4-way image classification set "gantt_chart_images" from GitHub (mslovett21/gantt_charts_final); label vocabulary: CPU, HDD, loss, normal.

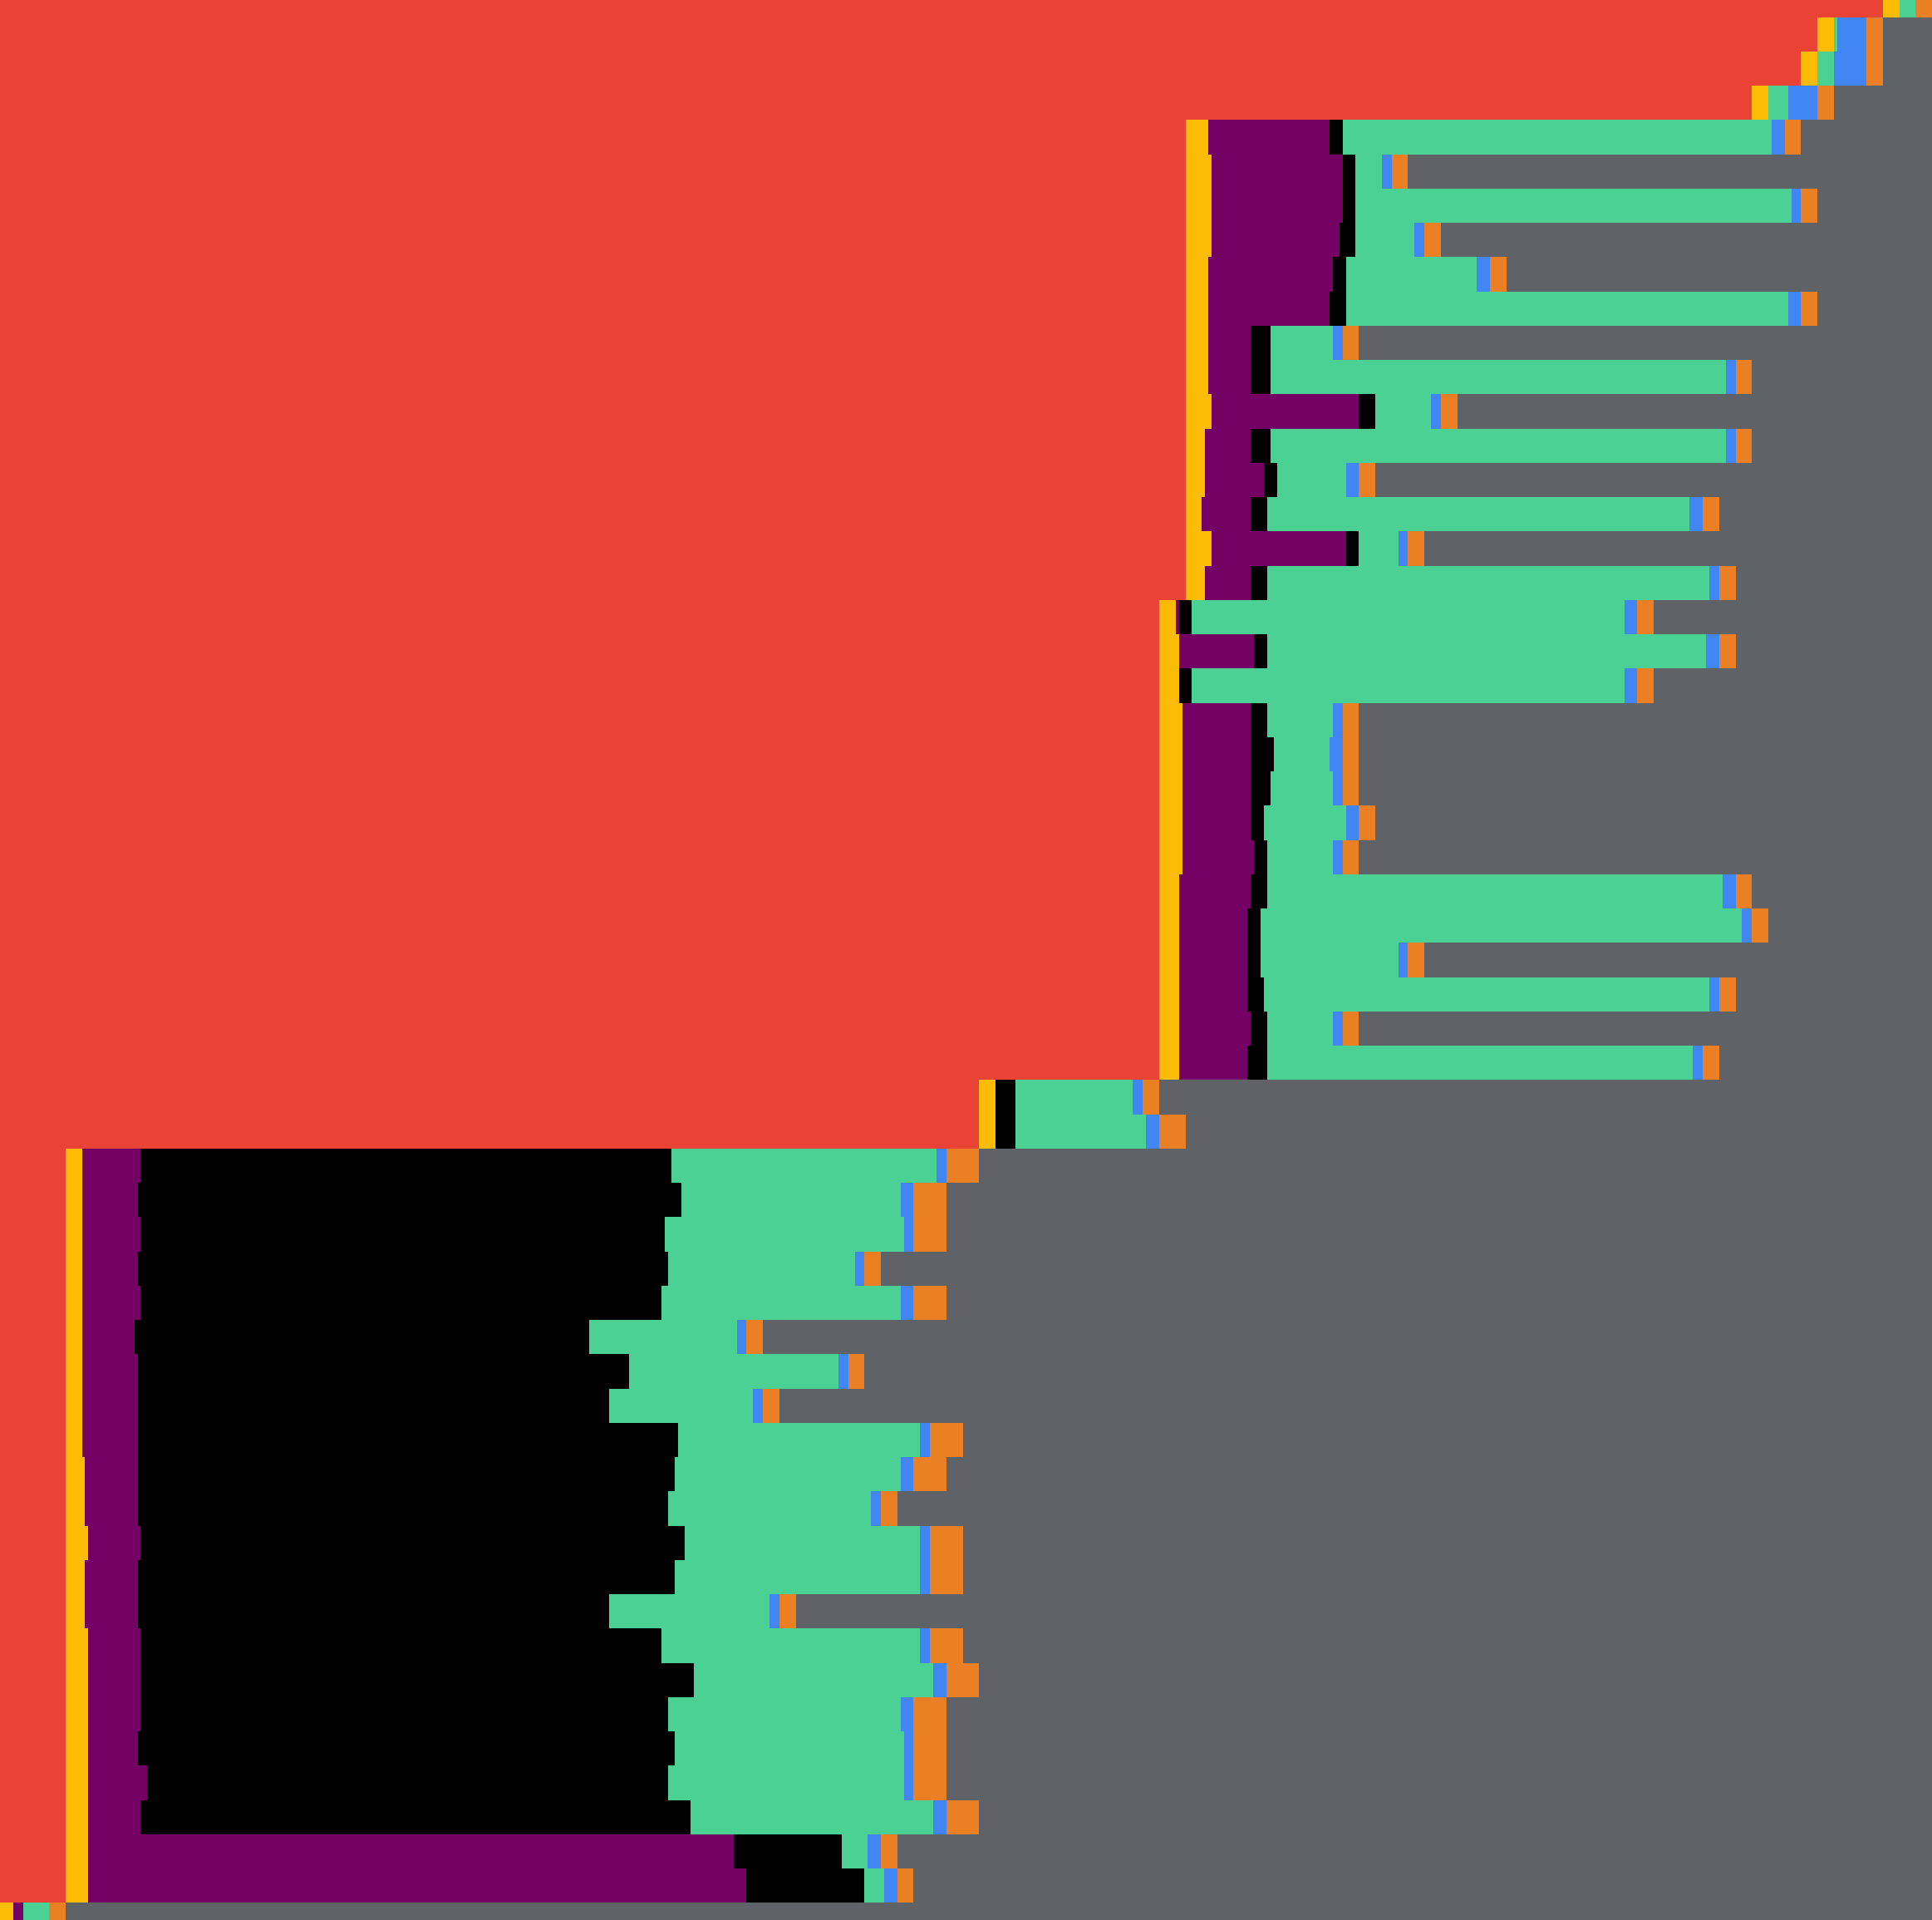
Label: loss

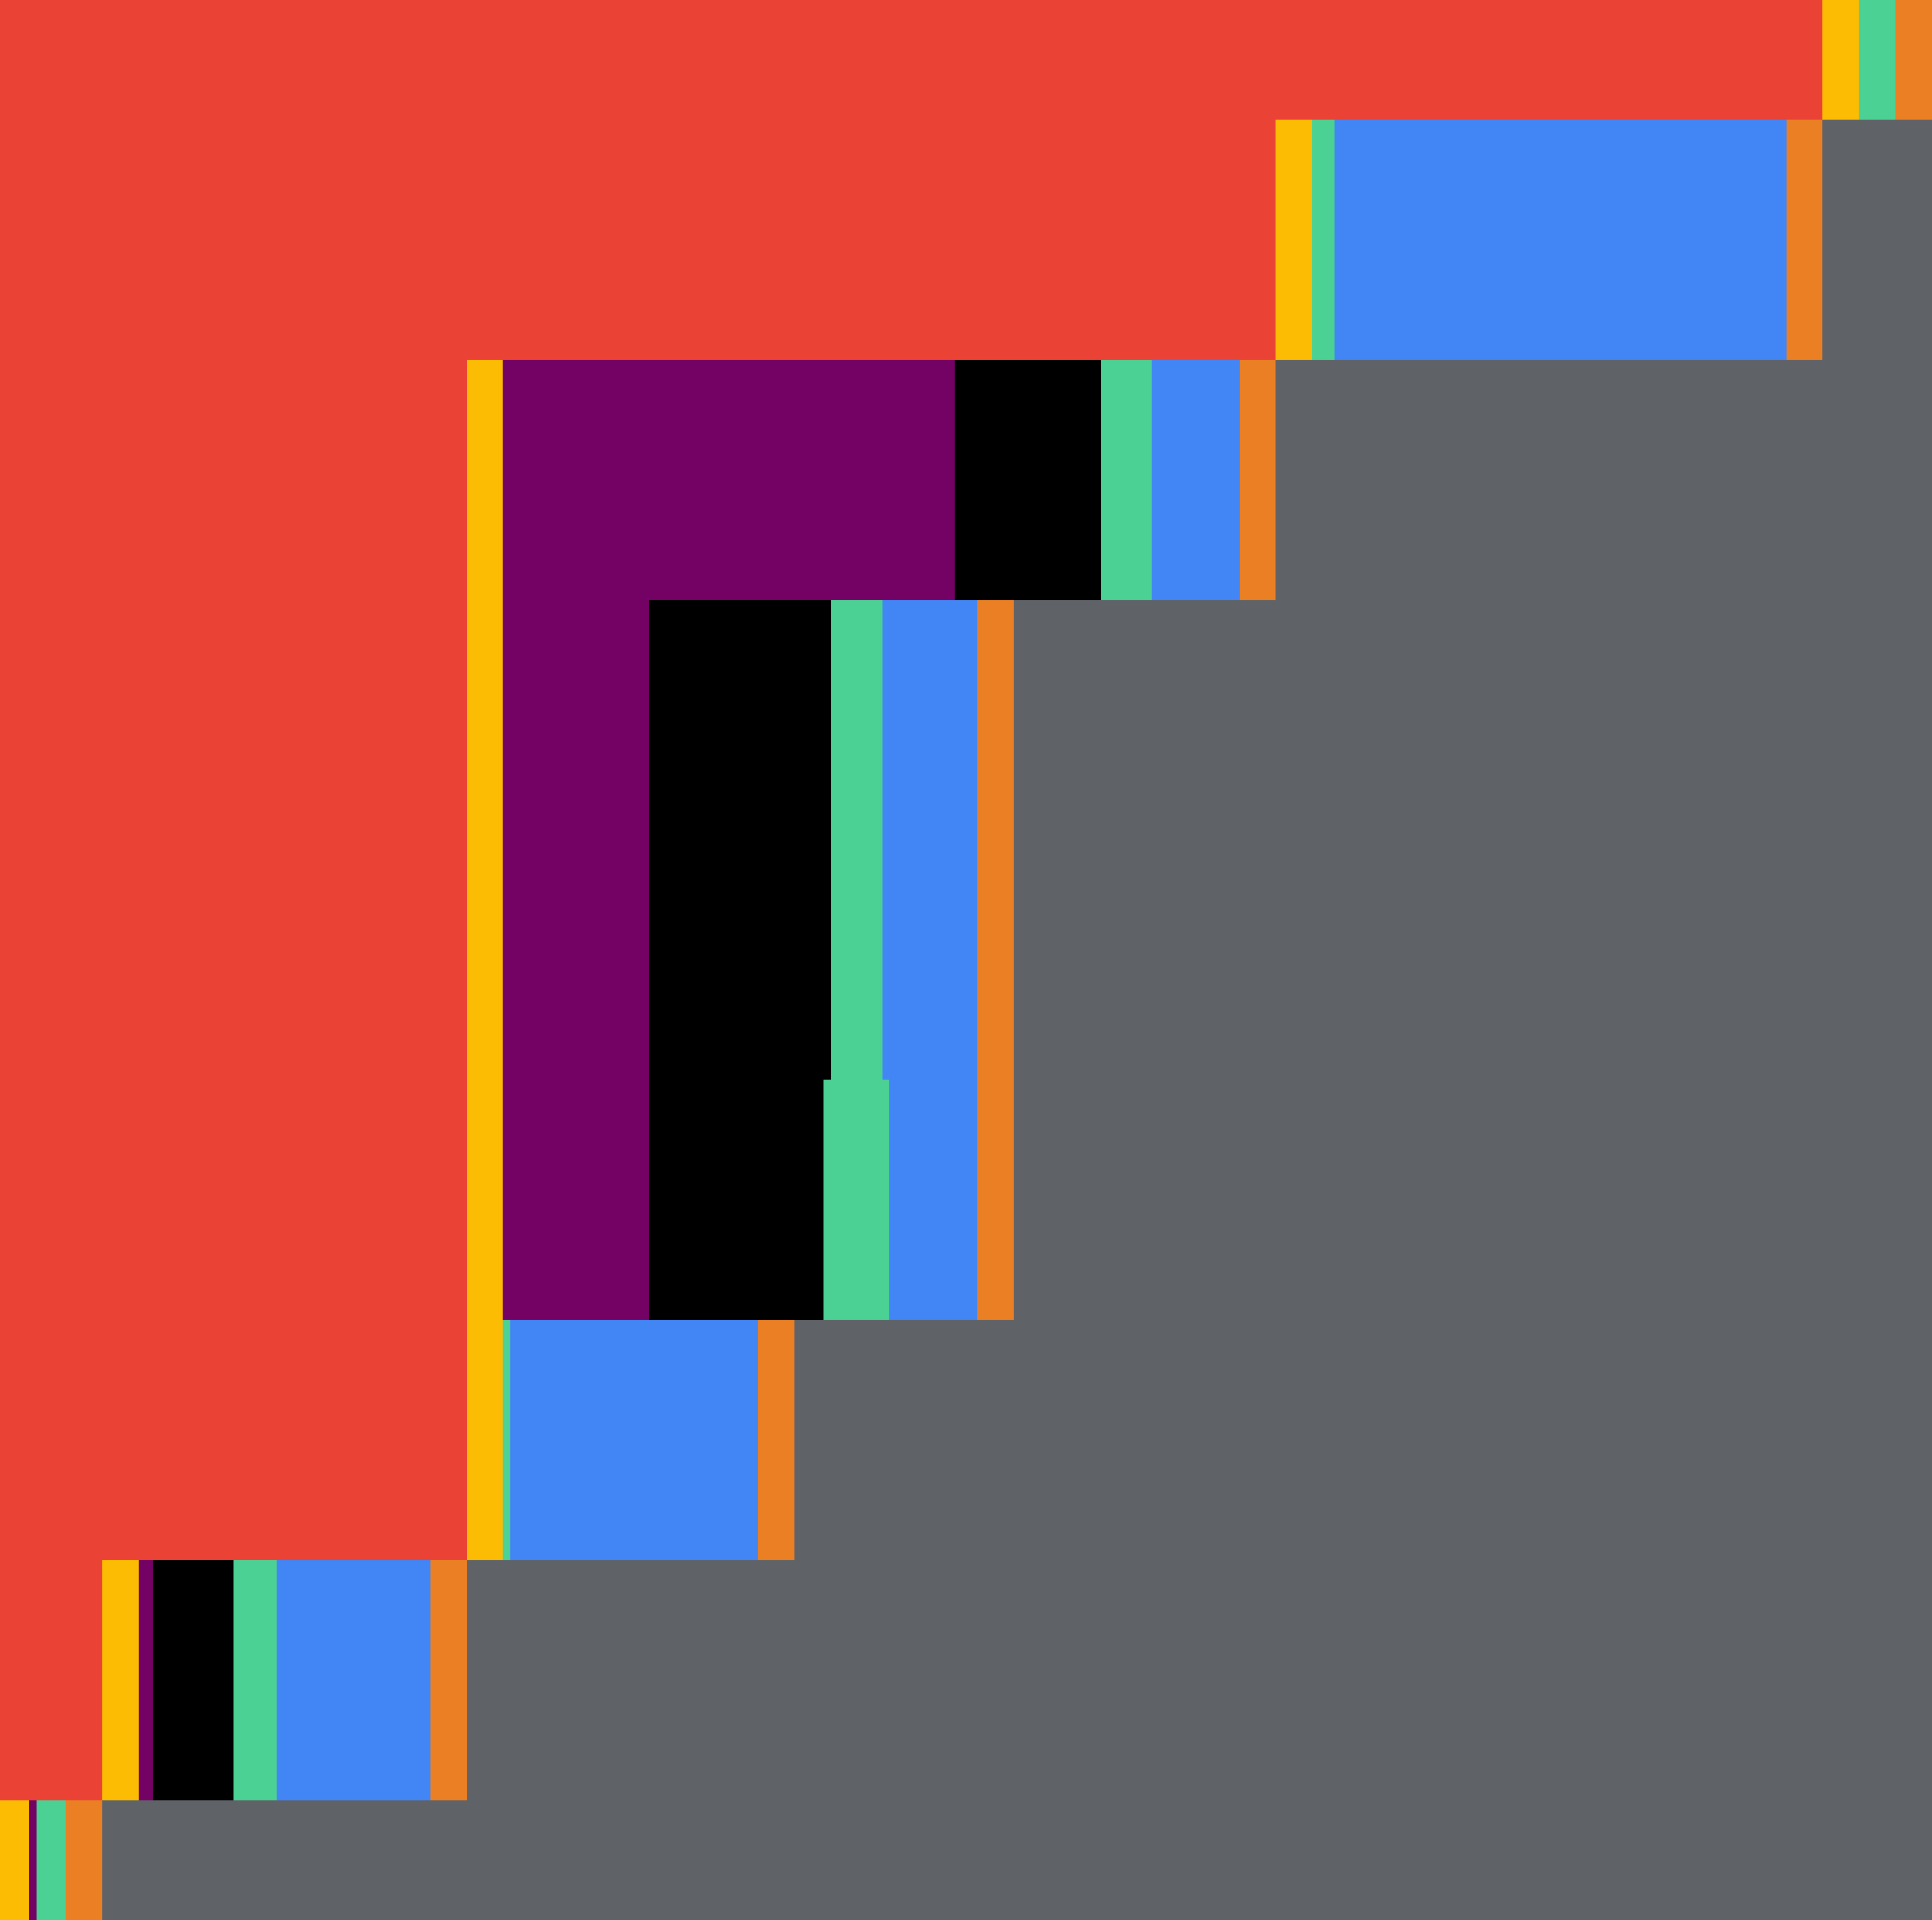
Label: HDD

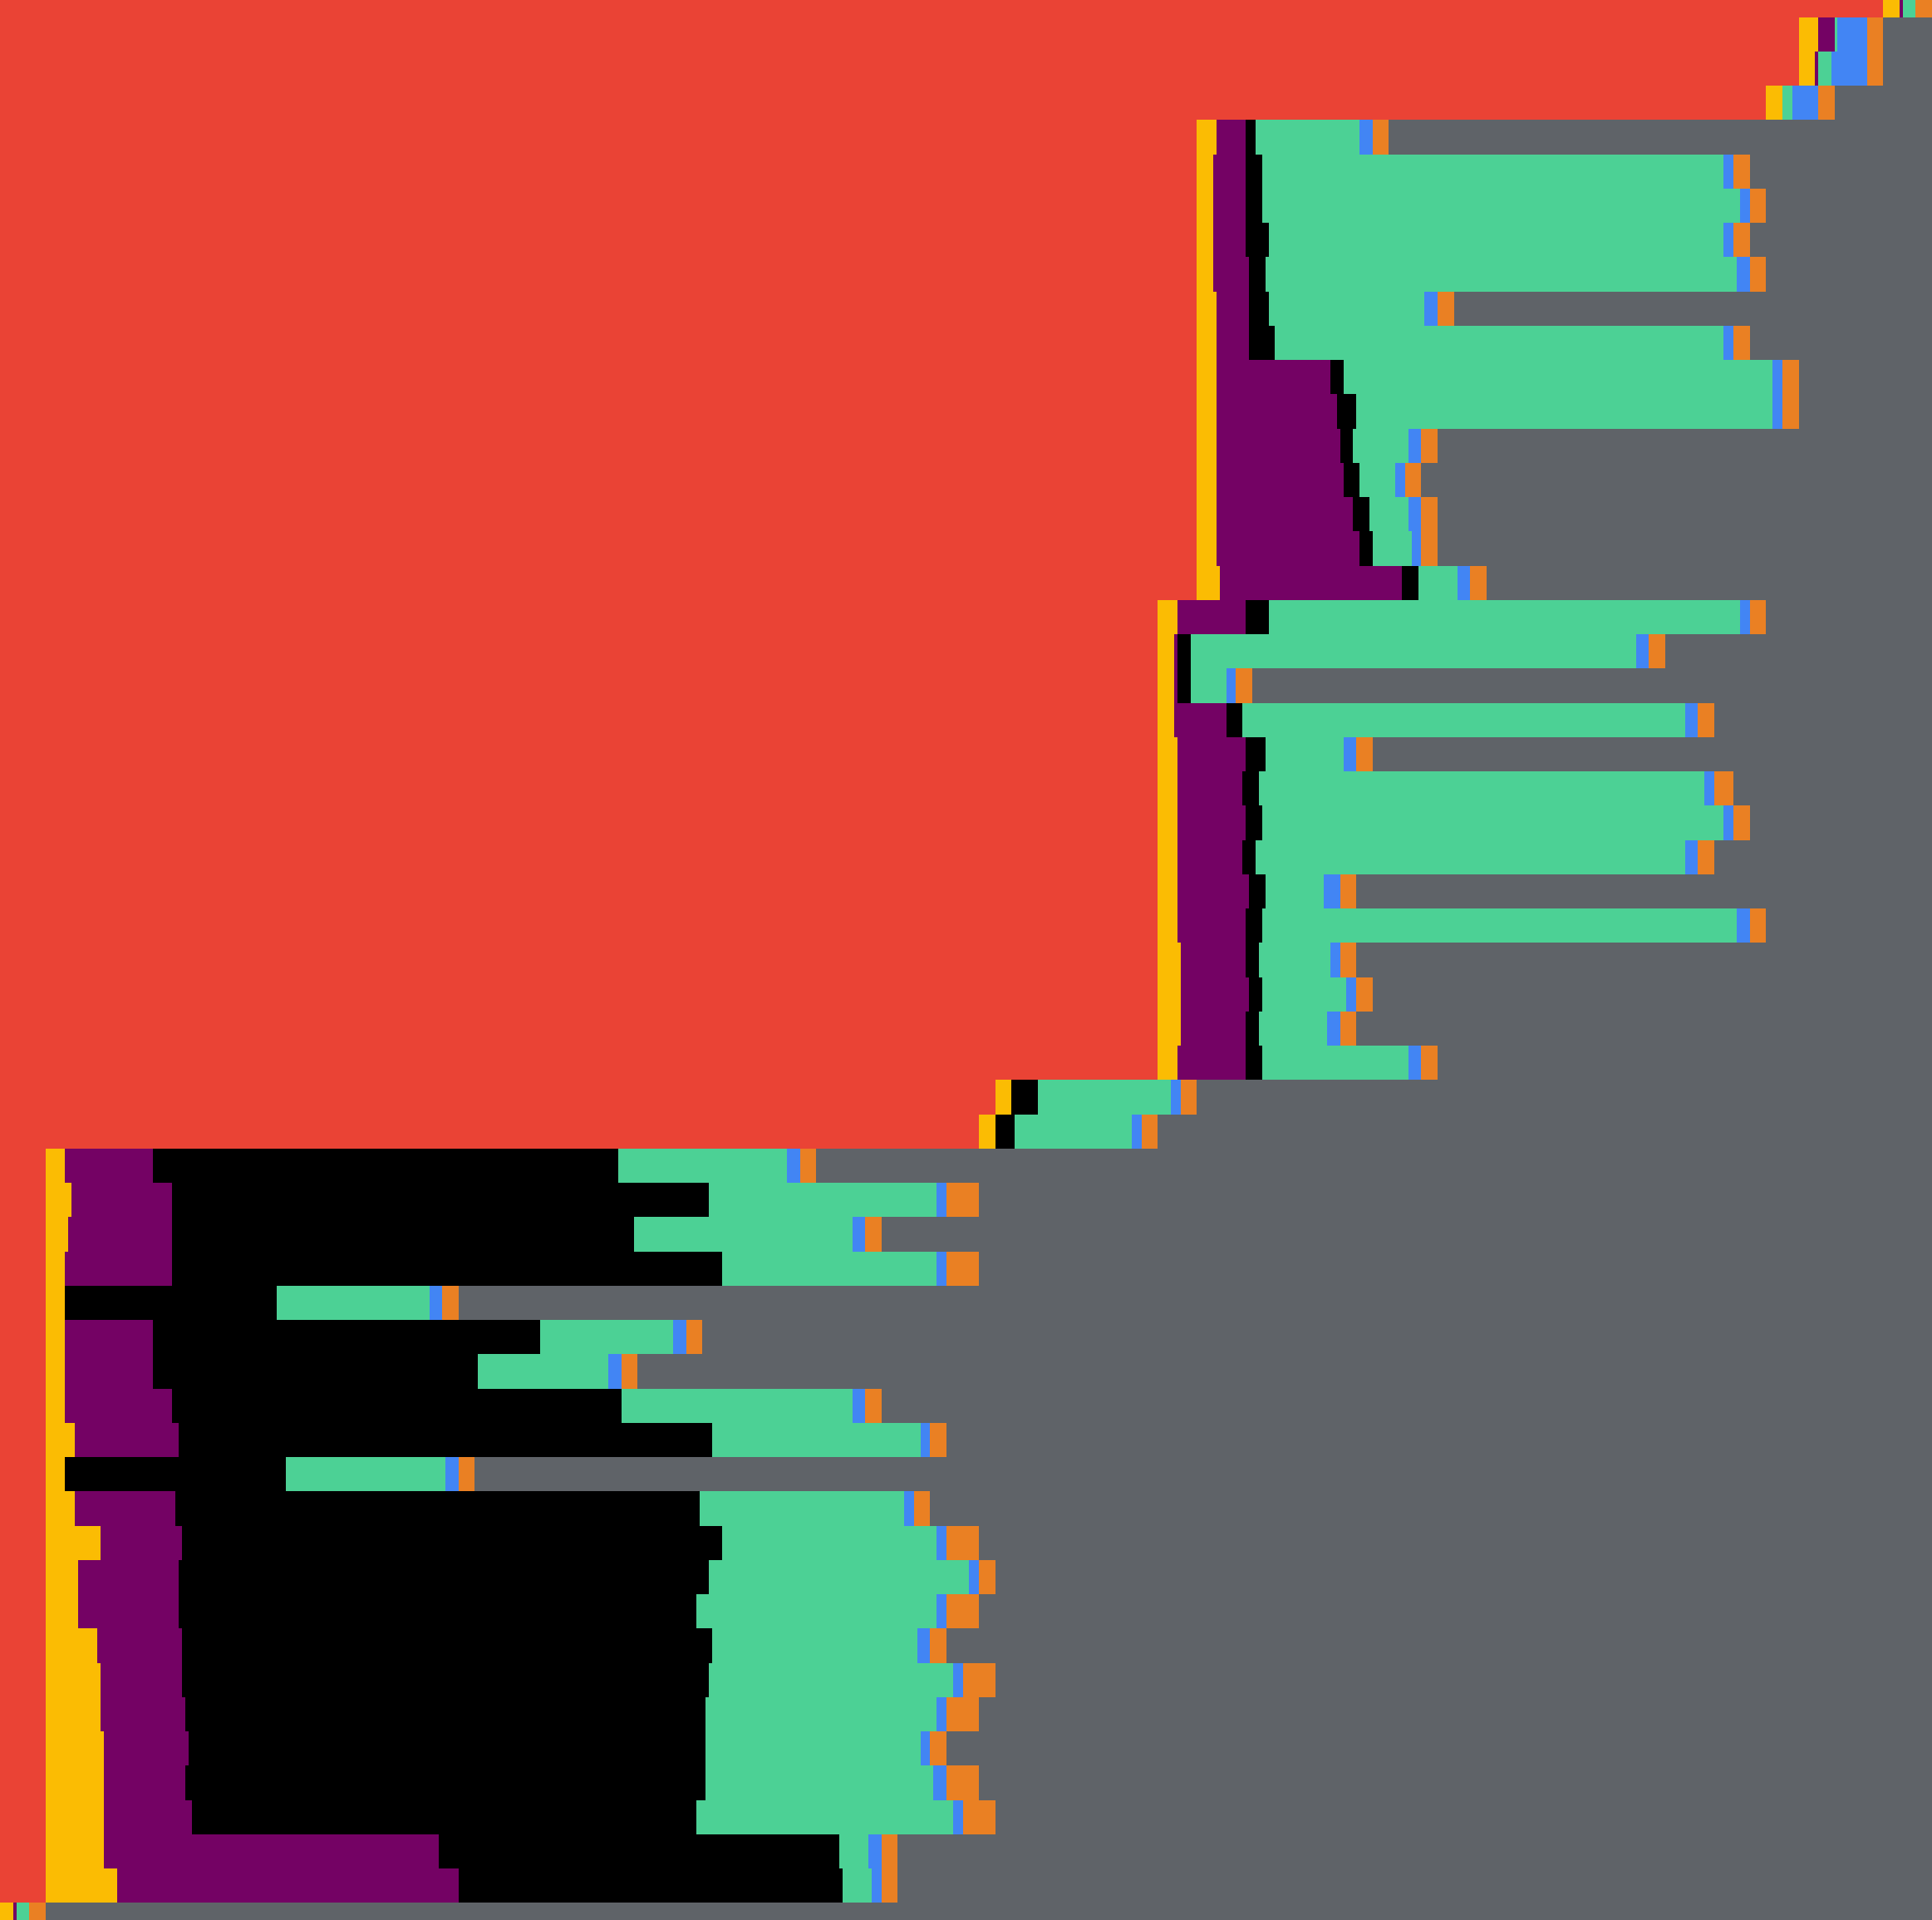
Label: normal

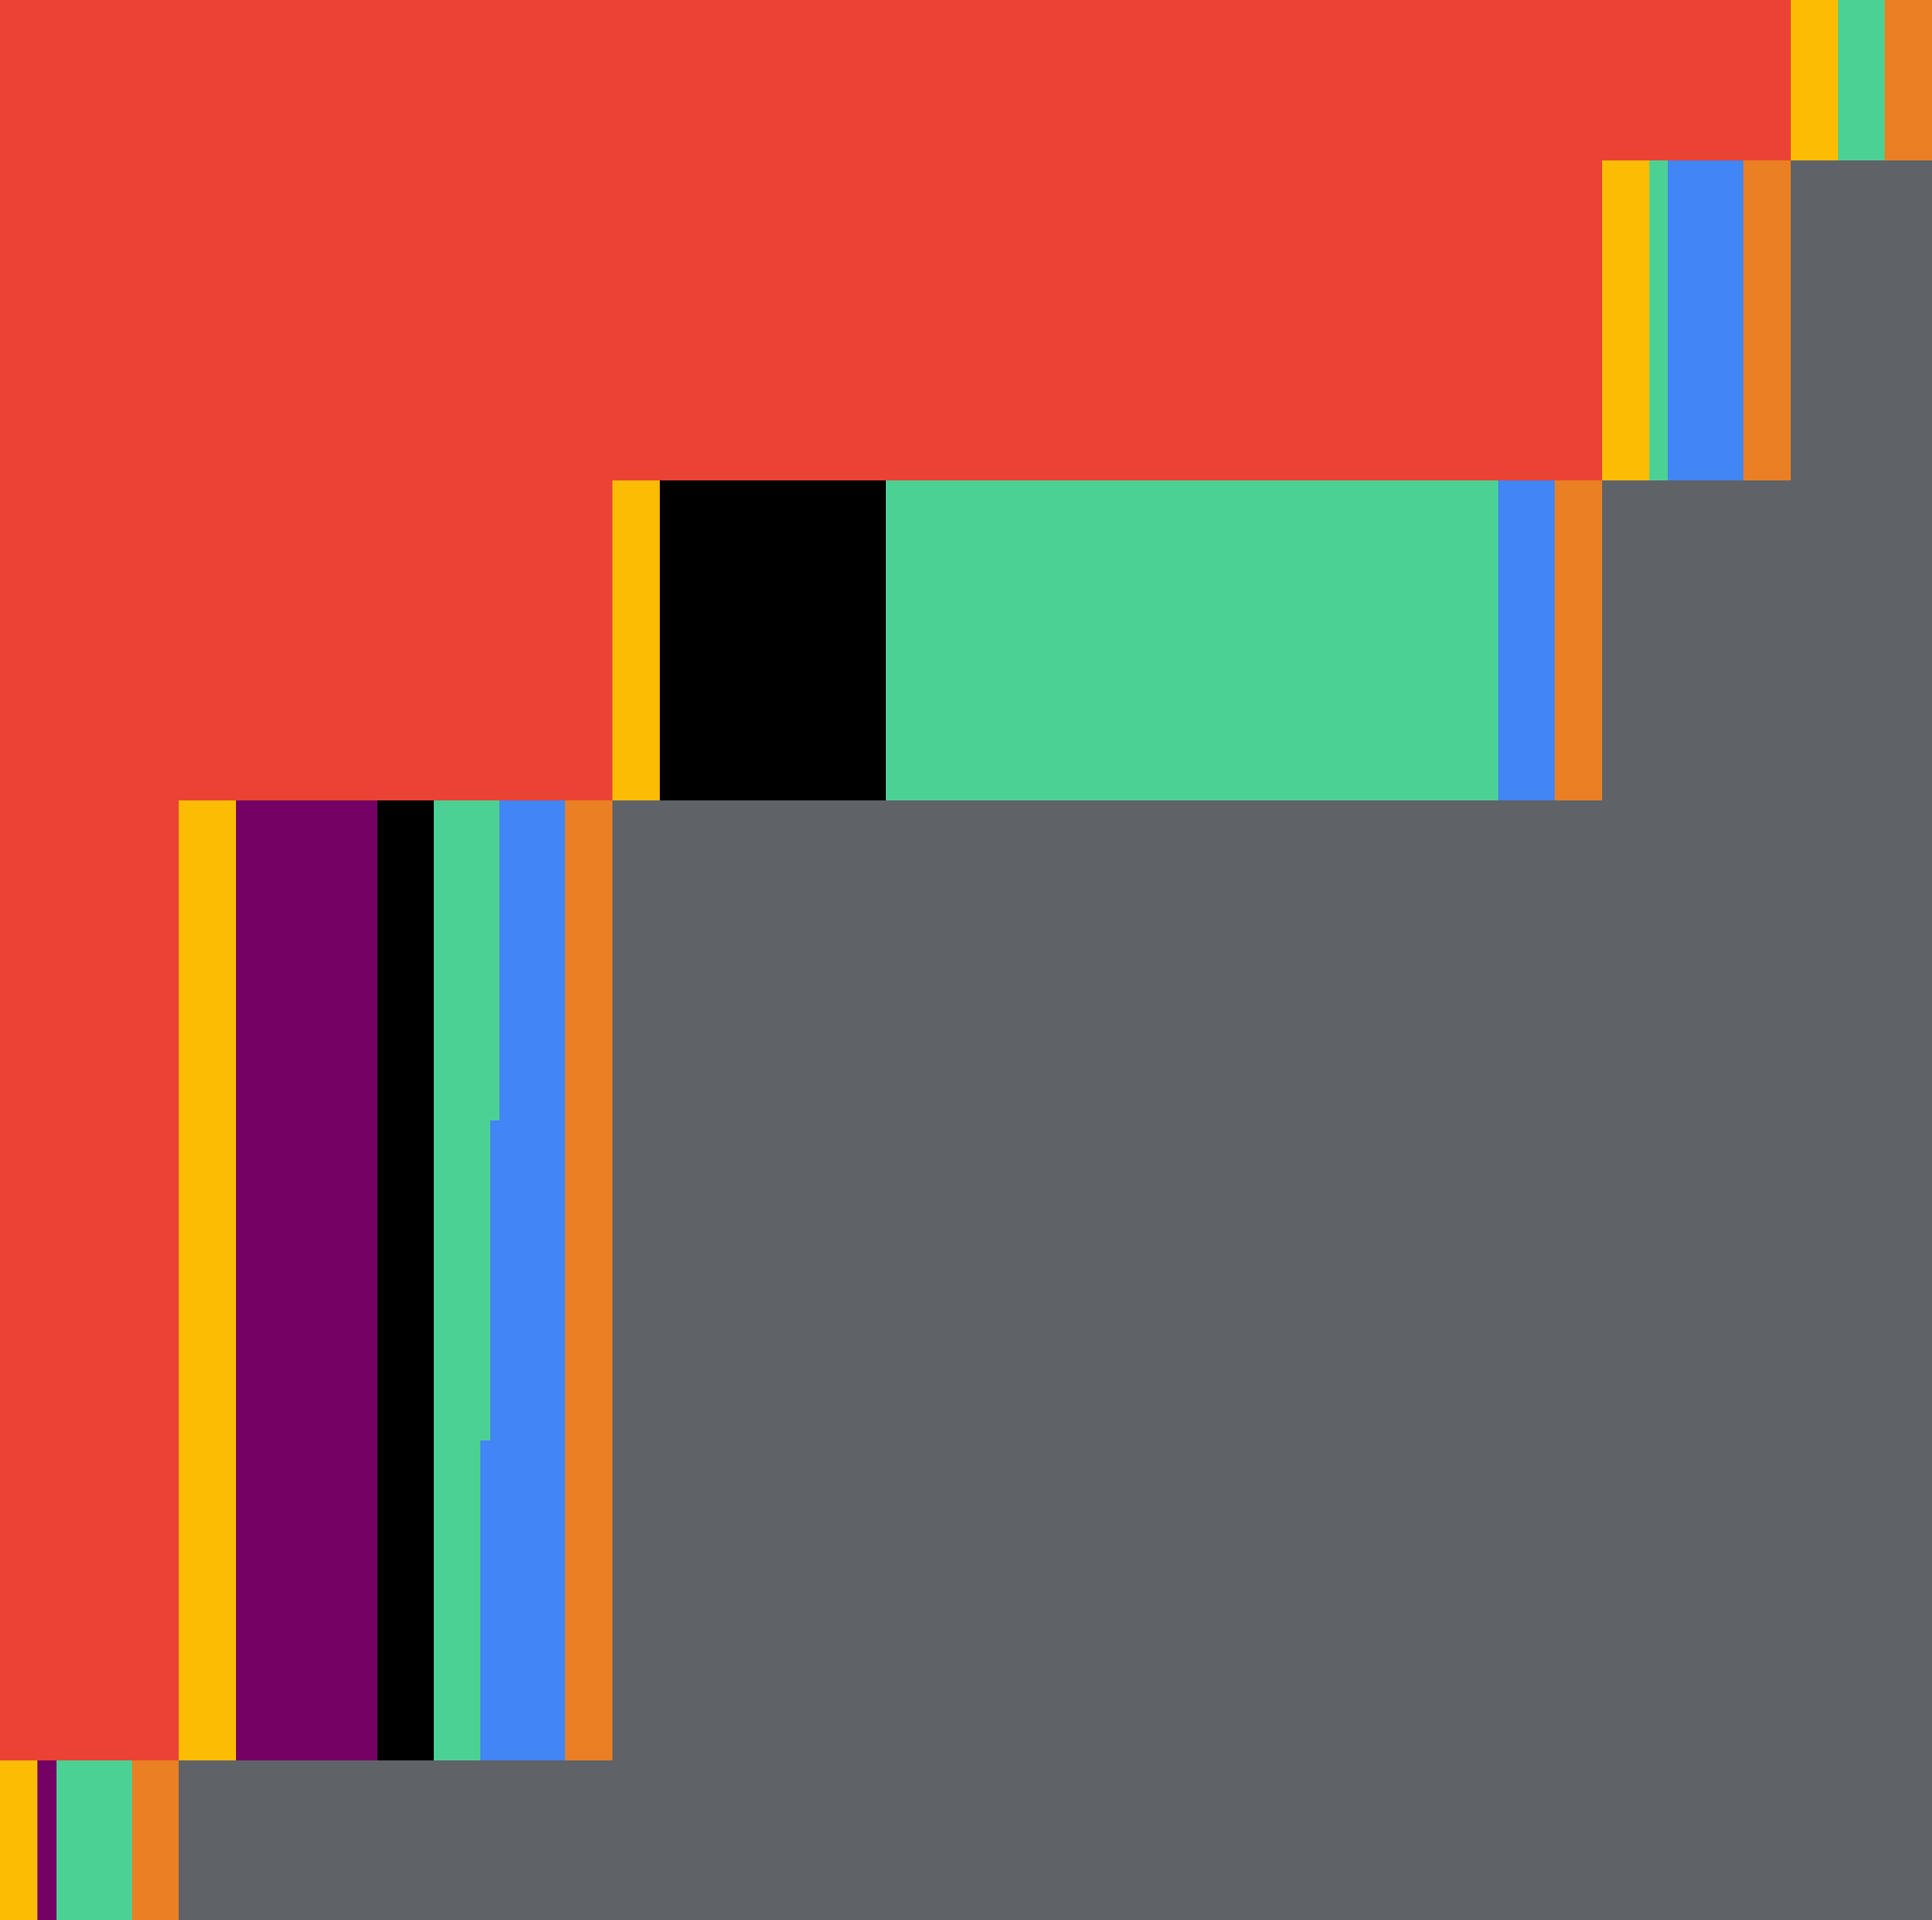
Label: CPU

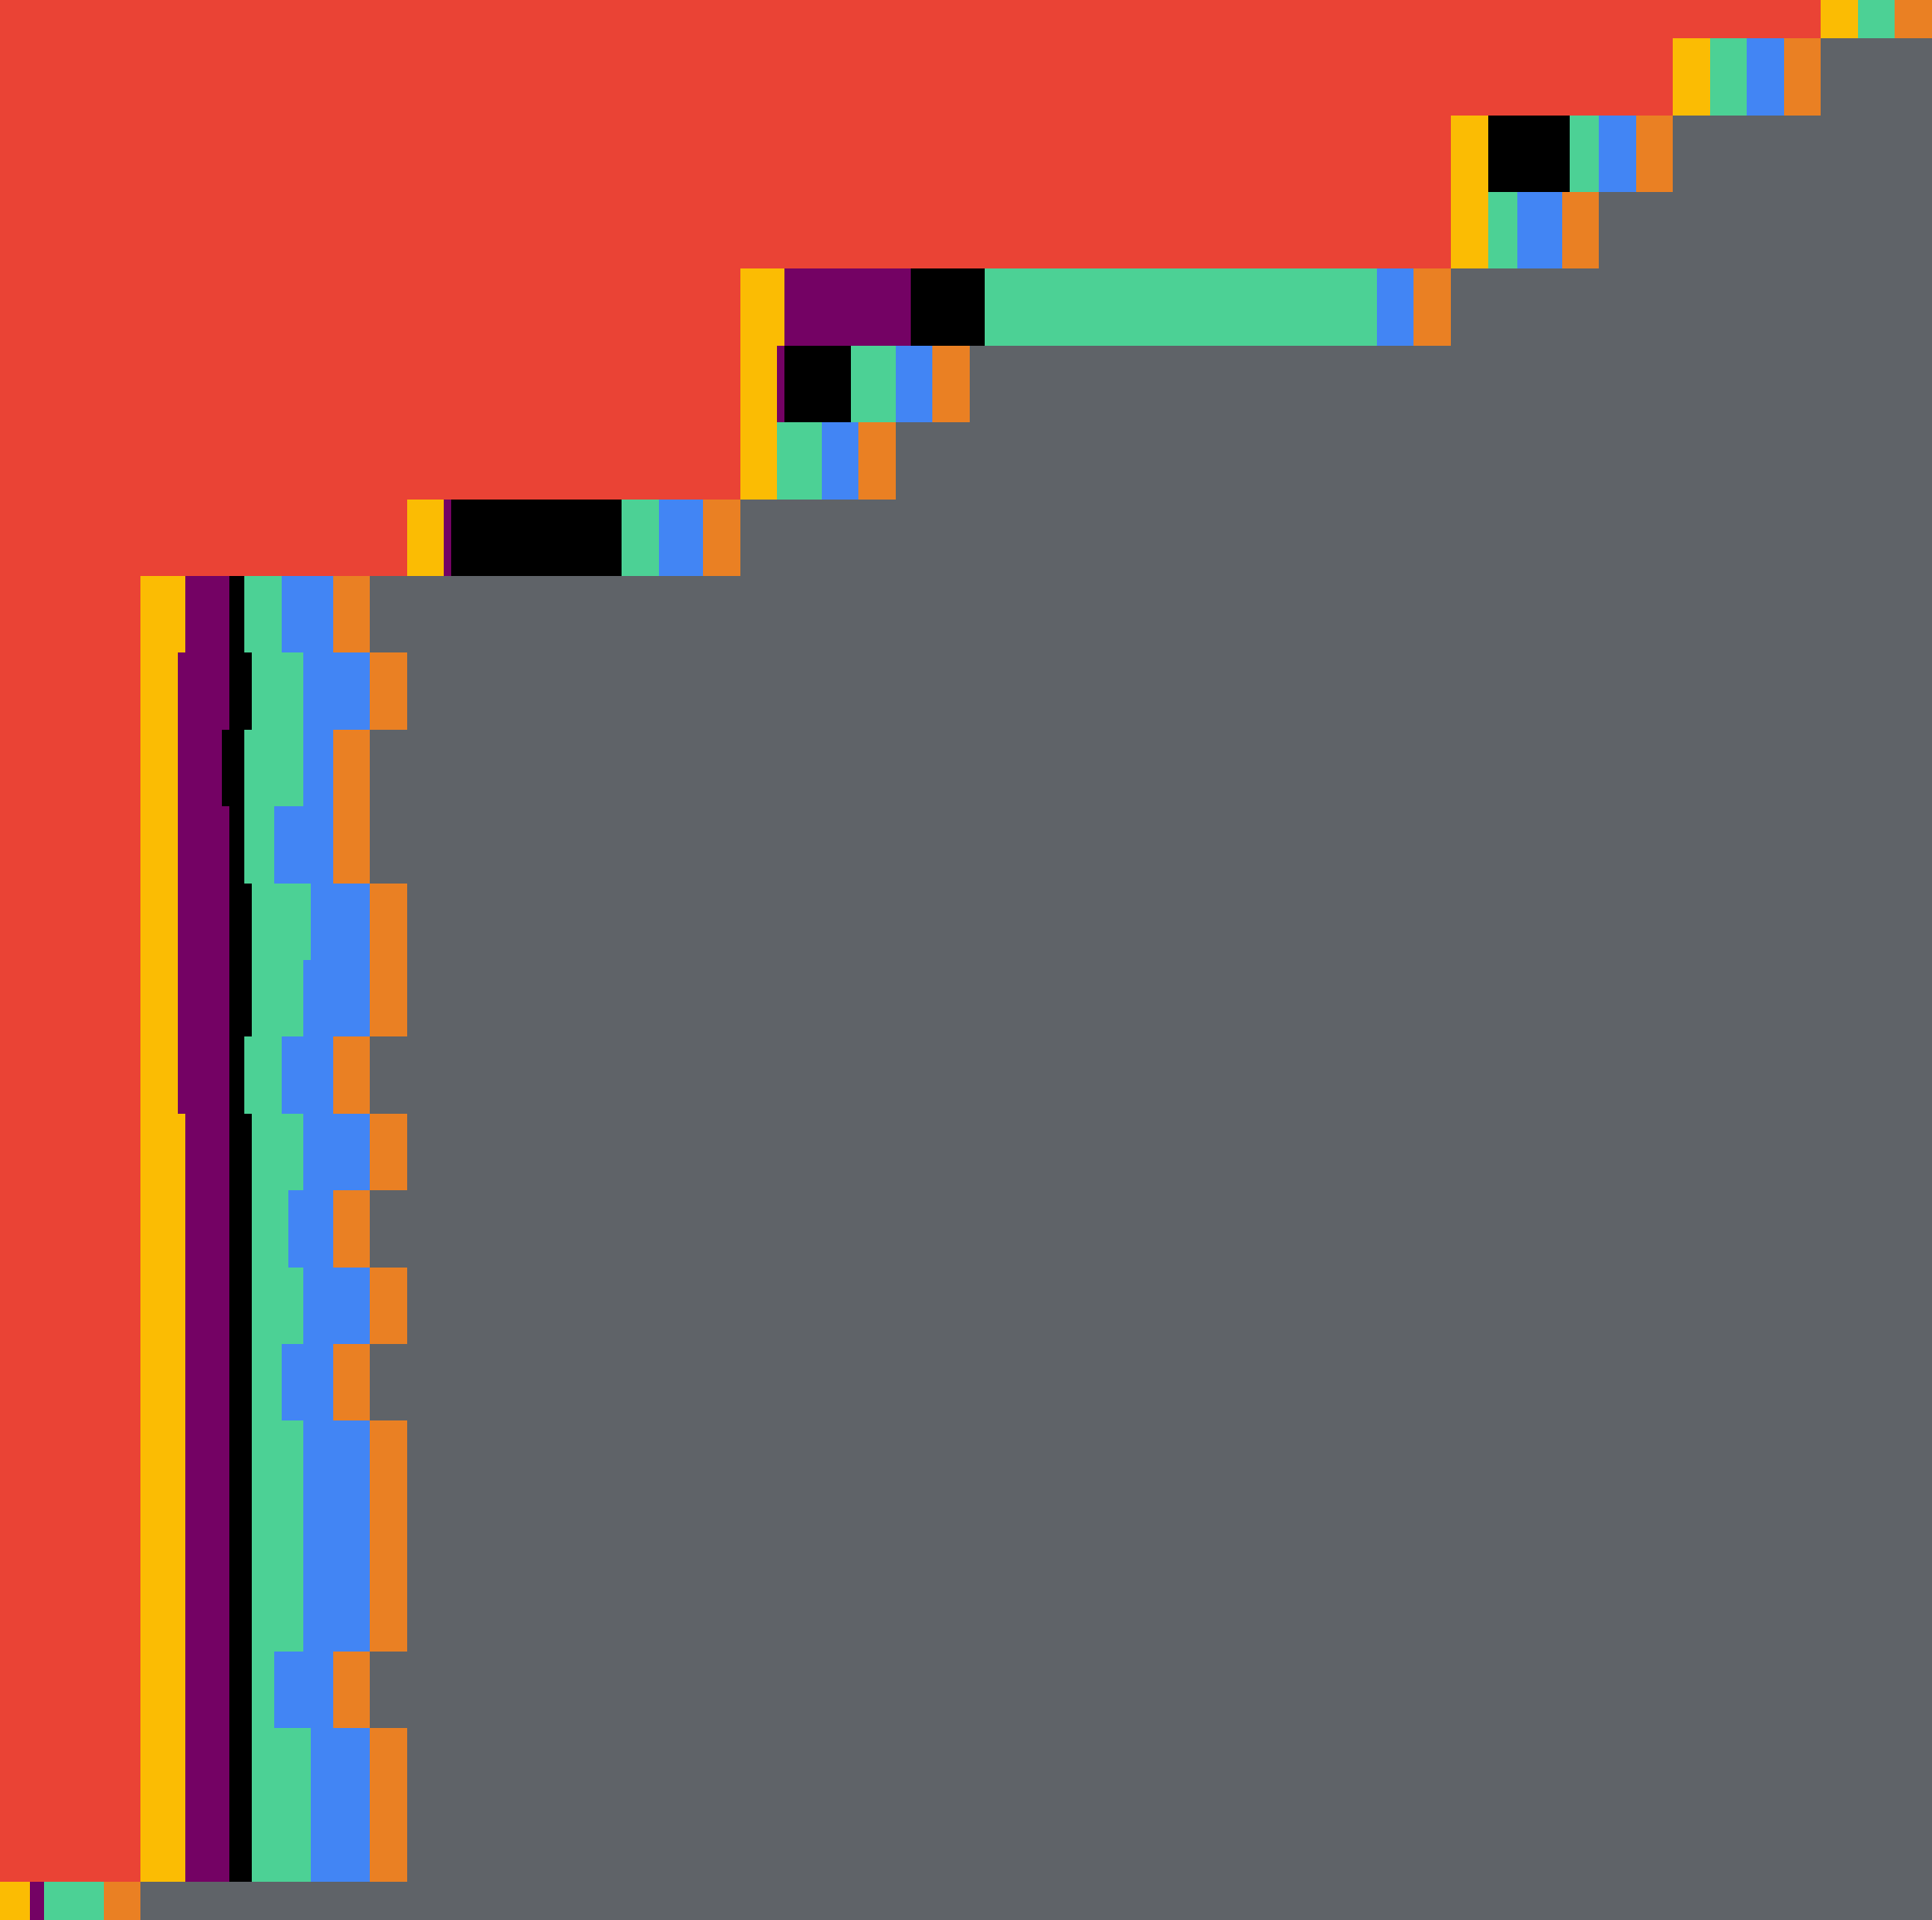
Label: loss

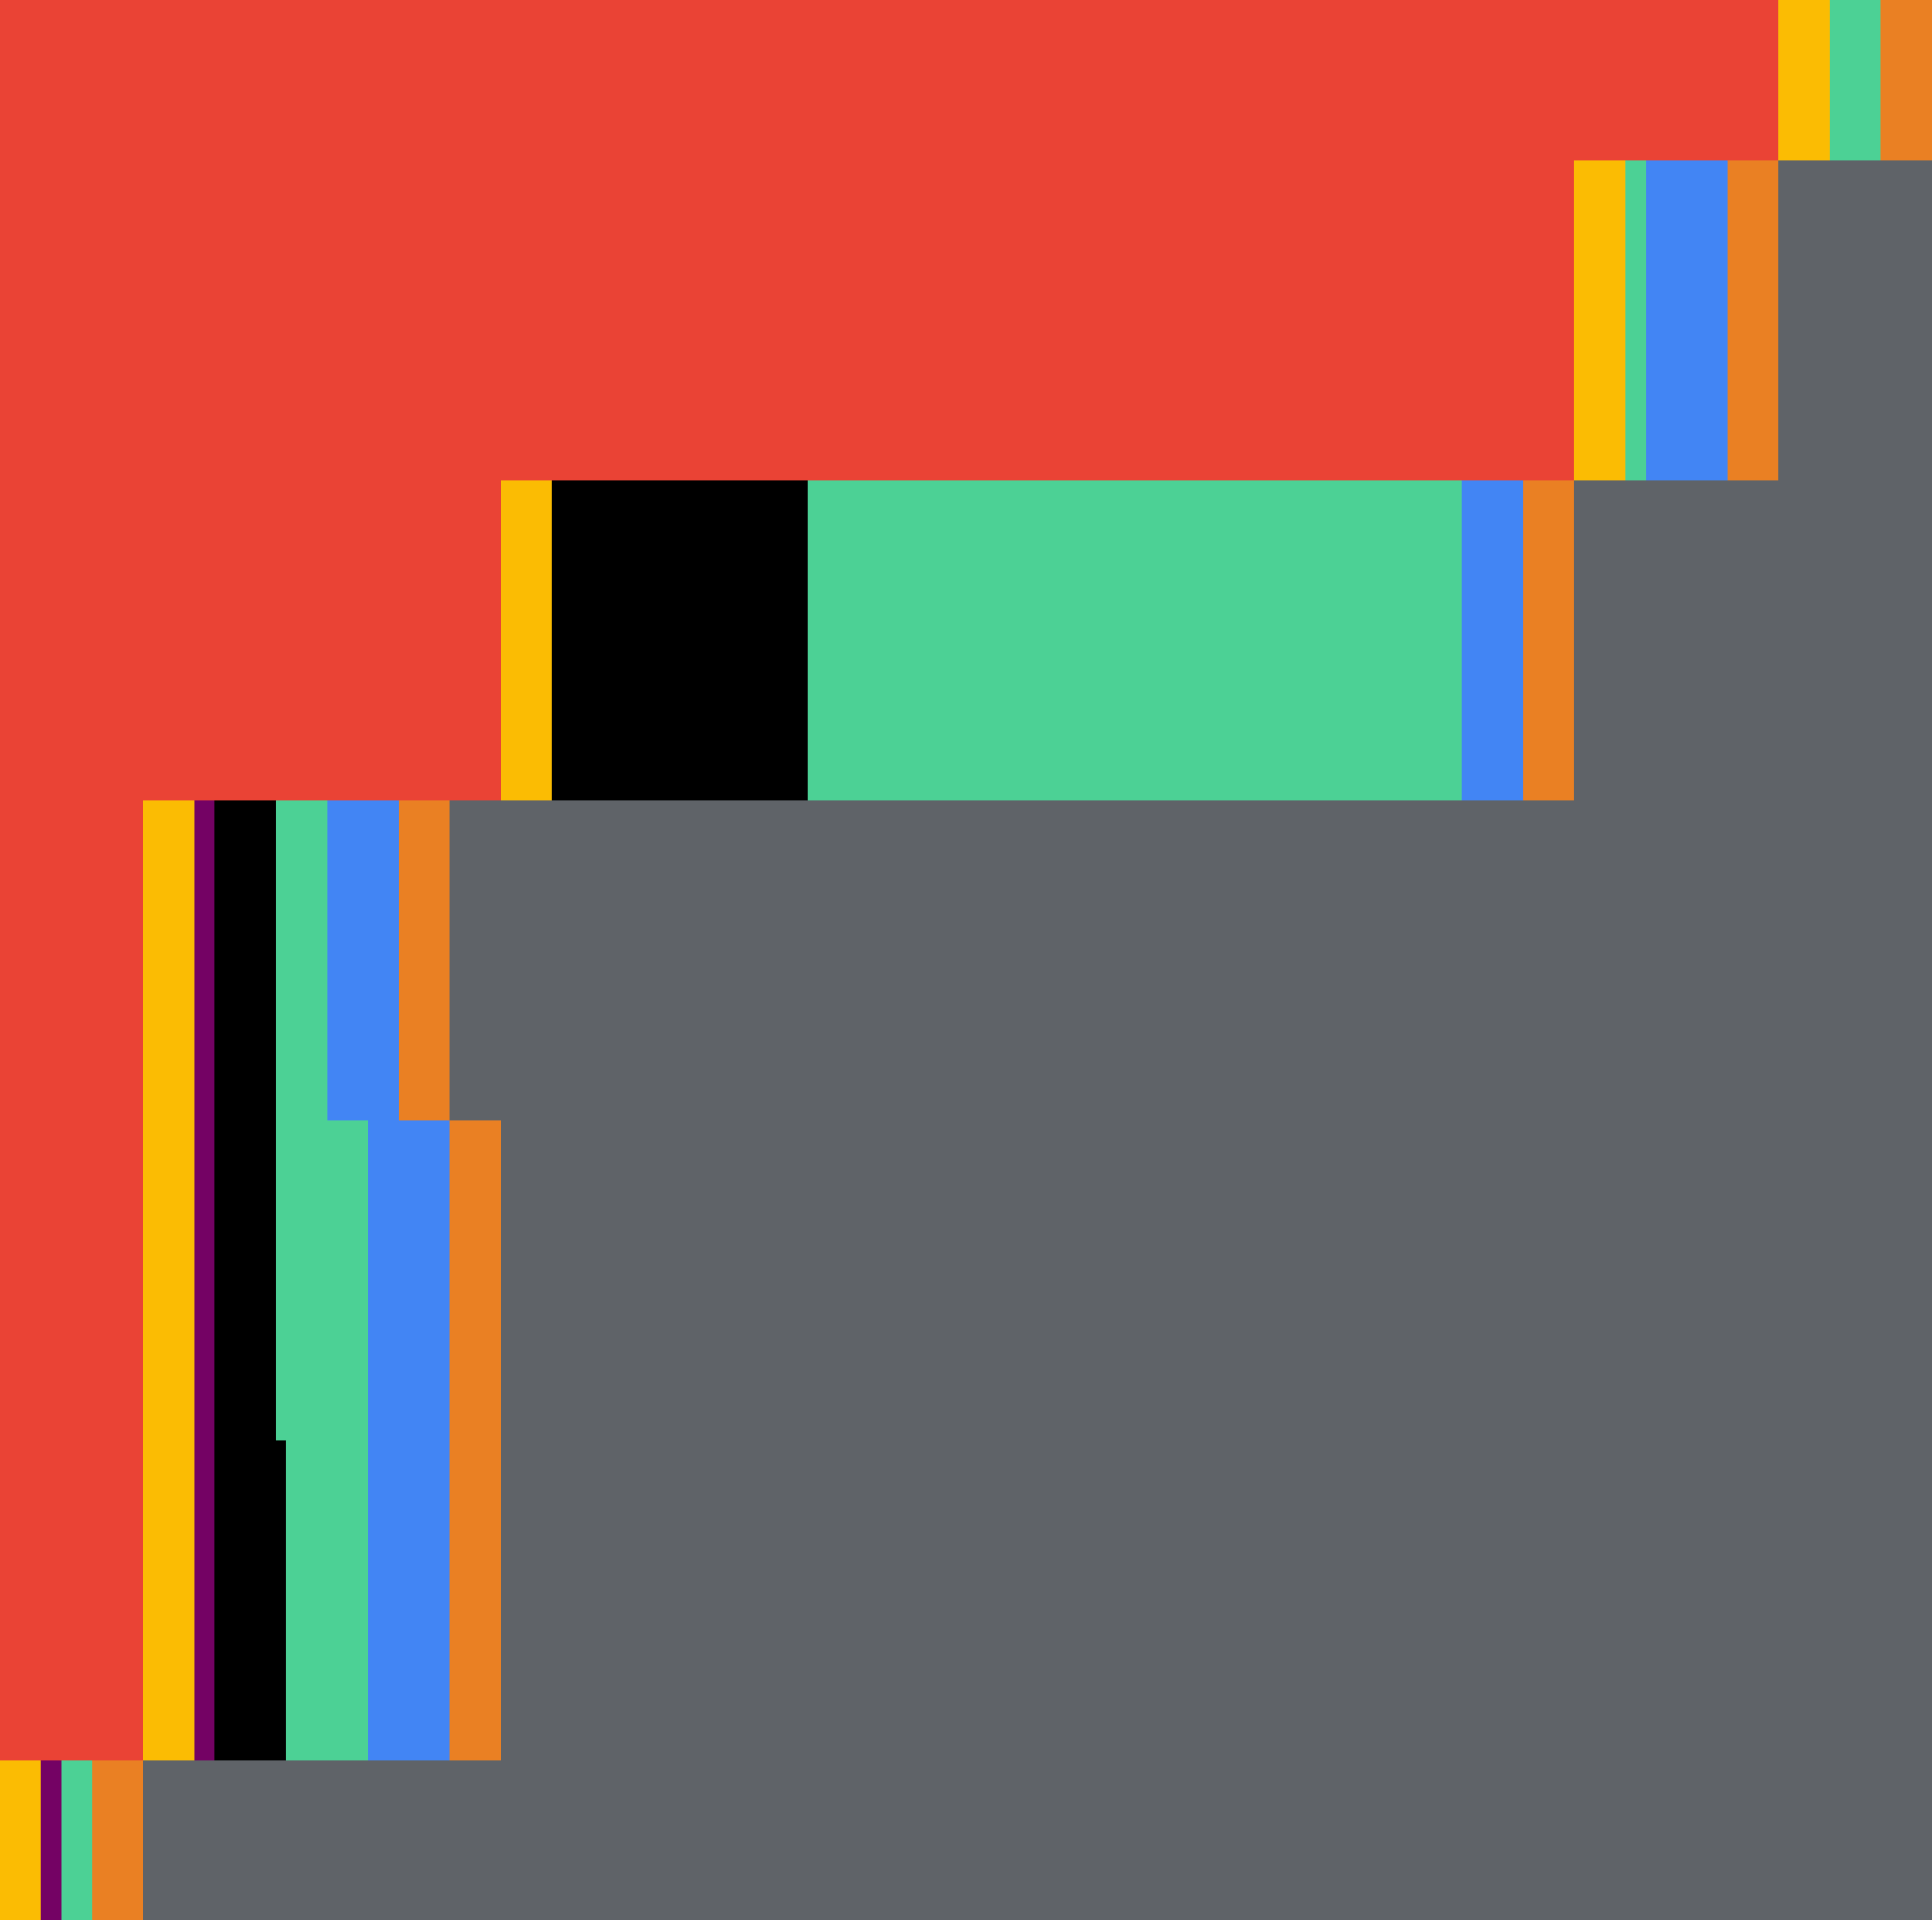
Label: HDD
